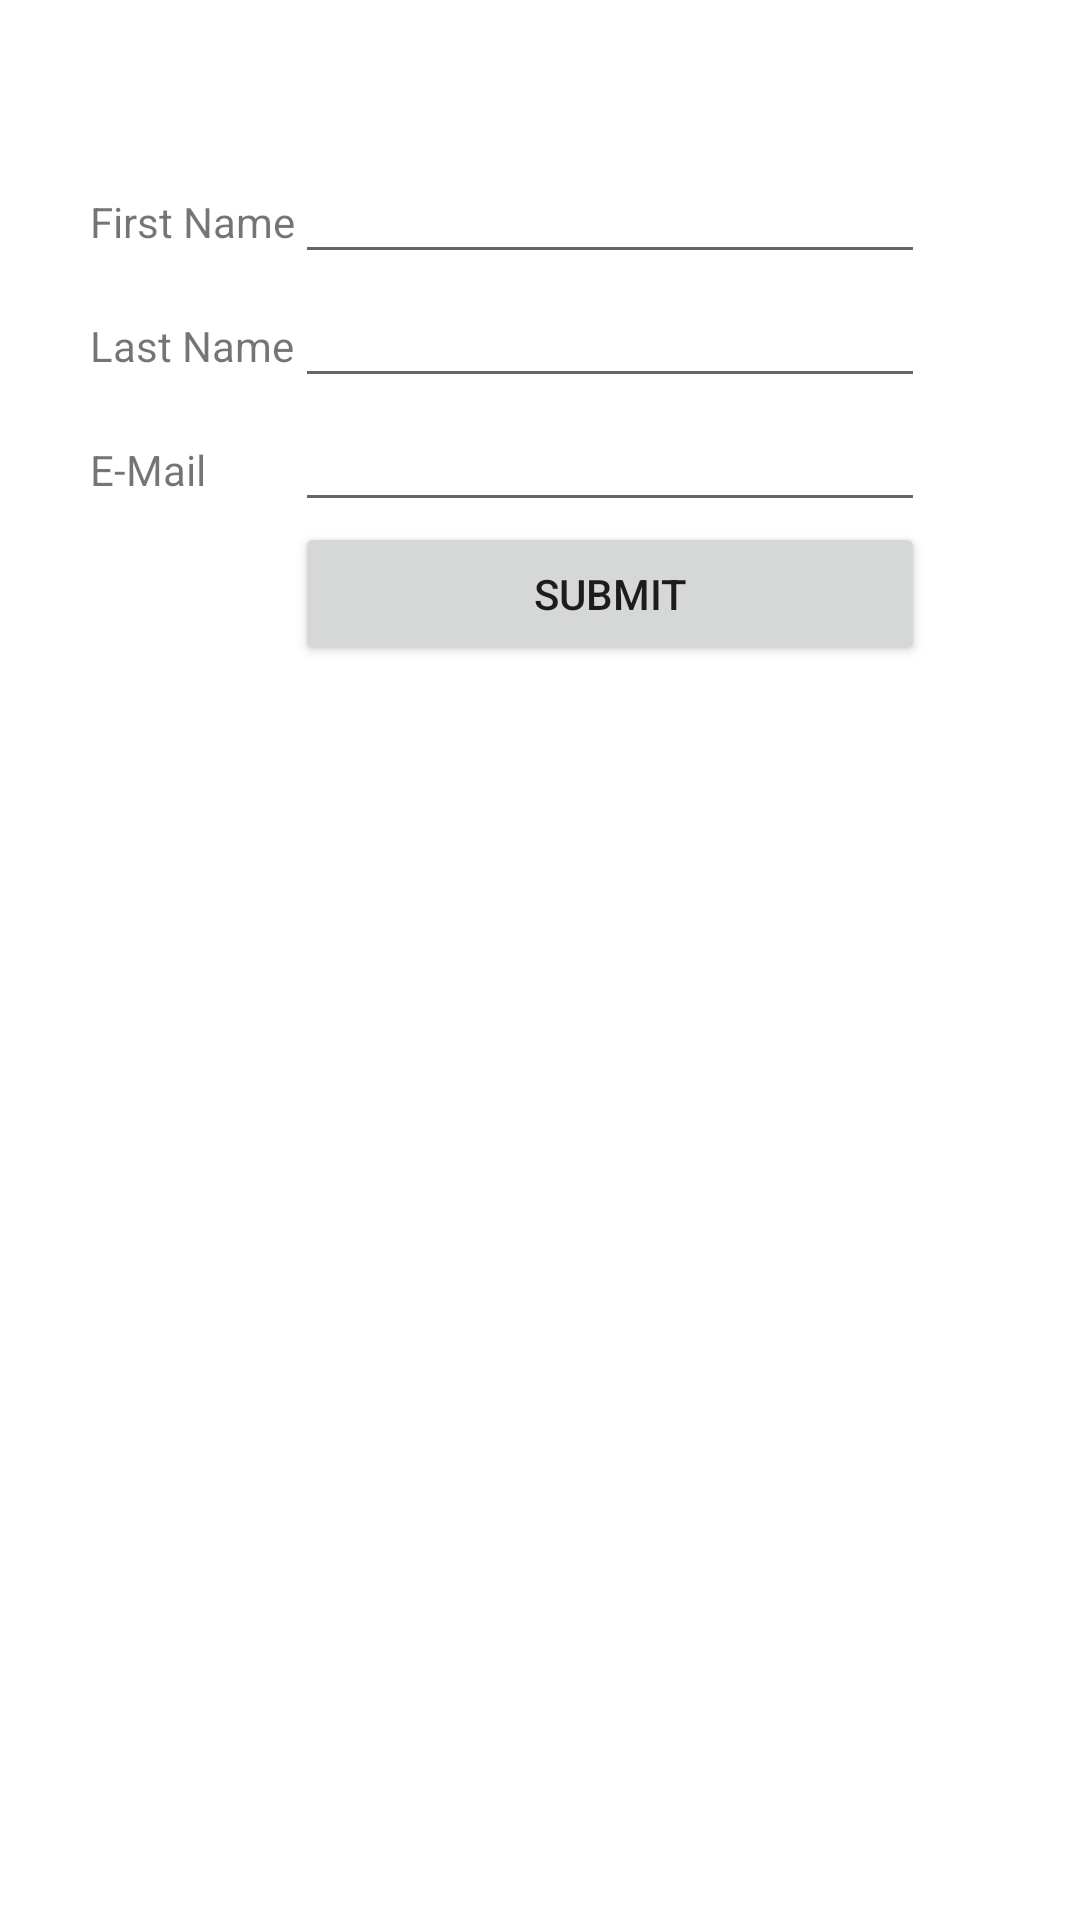

Produce the Android XML layout that renders to this screen, including the resource entries it uses.
<!-- AndroidManifest.xml: application theme Theme.Layouts -->
<!-- res/layout/activity_table_layout.xml -->
<?xml version="1.0" encoding="utf-8"?>
<androidx.constraintlayout.widget.ConstraintLayout xmlns:android="http://schemas.android.com/apk/res/android"
    xmlns:app="http://schemas.android.com/apk/res-auto"
    xmlns:tools="http://schemas.android.com/tools"
    android:layout_width="match_parent"
    android:layout_height="match_parent"
    tools:context=".TableLayout">

    <TableLayout
        android:layout_width="409dp"
        android:layout_height="729dp"
        android:paddingLeft="30dp"
        android:paddingTop="50dp"
        tools:layout_editor_absoluteX="1dp"
        tools:layout_editor_absoluteY="1dp">

        <TableRow
            android:layout_width="match_parent"
            android:layout_height="match_parent">

            <TextView
                android:layout_width="wrap_content"
                android:layout_height="wrap_content"
                android:layout_column="1"
                android:text="First Name" />

            <EditText
                android:id="@+id/txtFirstName"
                android:layout_width="200dp"
                android:layout_height="wrap_content" />
        </TableRow>

        <TableRow
            android:layout_width="match_parent"
            android:layout_height="match_parent">

            <TextView
                android:layout_width="wrap_content"
                android:layout_height="wrap_content"
                android:layout_column="1"
                android:text="Last Name" />

            <EditText
                android:id="@+id/txtLastName"
                android:layout_width="200dp"
                android:layout_height="wrap_content"
                android:width="100dp" />
        </TableRow>

        <TableRow
            android:layout_width="match_parent"
            android:layout_height="match_parent">

            <TextView
                android:layout_width="wrap_content"
                android:layout_height="wrap_content"
                android:layout_column="1"
                android:text="E-Mail" />

            <EditText
                android:id="@+id/editTextTextEmailAddress2"
                android:layout_width="wrap_content"
                android:layout_height="wrap_content"
                android:ems="10"
                android:inputType="textEmailAddress" />


        </TableRow>

        <TableRow
            android:layout_width="match_parent"
            android:layout_height="match_parent">

            <Button
                android:id="@+id/btnSubmit"
                android:layout_width="wrap_content"
                android:layout_height="wrap_content"
                android:layout_column="2"
                android:text="Submit" />
        </TableRow>

        <TableRow
            android:layout_width="match_parent"
            android:layout_height="match_parent" />
    </TableLayout>
</androidx.constraintlayout.widget.ConstraintLayout>
<!-- resources referenced by this layout -->
<resources>
  <style name="Theme.Layouts" parent="Theme.MaterialComponents.Light.NoActionBar">
          
          <item name="colorPrimary">@color/purple_500</item>
          <item name="colorPrimaryVariant">@color/purple_700</item>
          <item name="colorOnPrimary">@color/white</item>
          
          <item name="colorSecondary">@color/teal_200</item>
          <item name="colorSecondaryVariant">@color/teal_700</item>
          <item name="colorOnSecondary">@color/black</item>
          
          <item name="android:statusBarColor" tools:targetApi="l">?attr/colorPrimaryVariant</item>
          
      </style>
  <!-- not gathered from this repository: default colours our renderer supplied (Android Studio template values) -->
  <color name="purple_500">#FF6200EE</color>
  <color name="purple_700">#FF3700B3</color>
  <color name="teal_200">#FF03DAC5</color>
  <color name="teal_700">#FF018786</color>
  <color name="black">#FF000000</color>
  <color name="white">#FFFFFFFF</color>
</resources>
